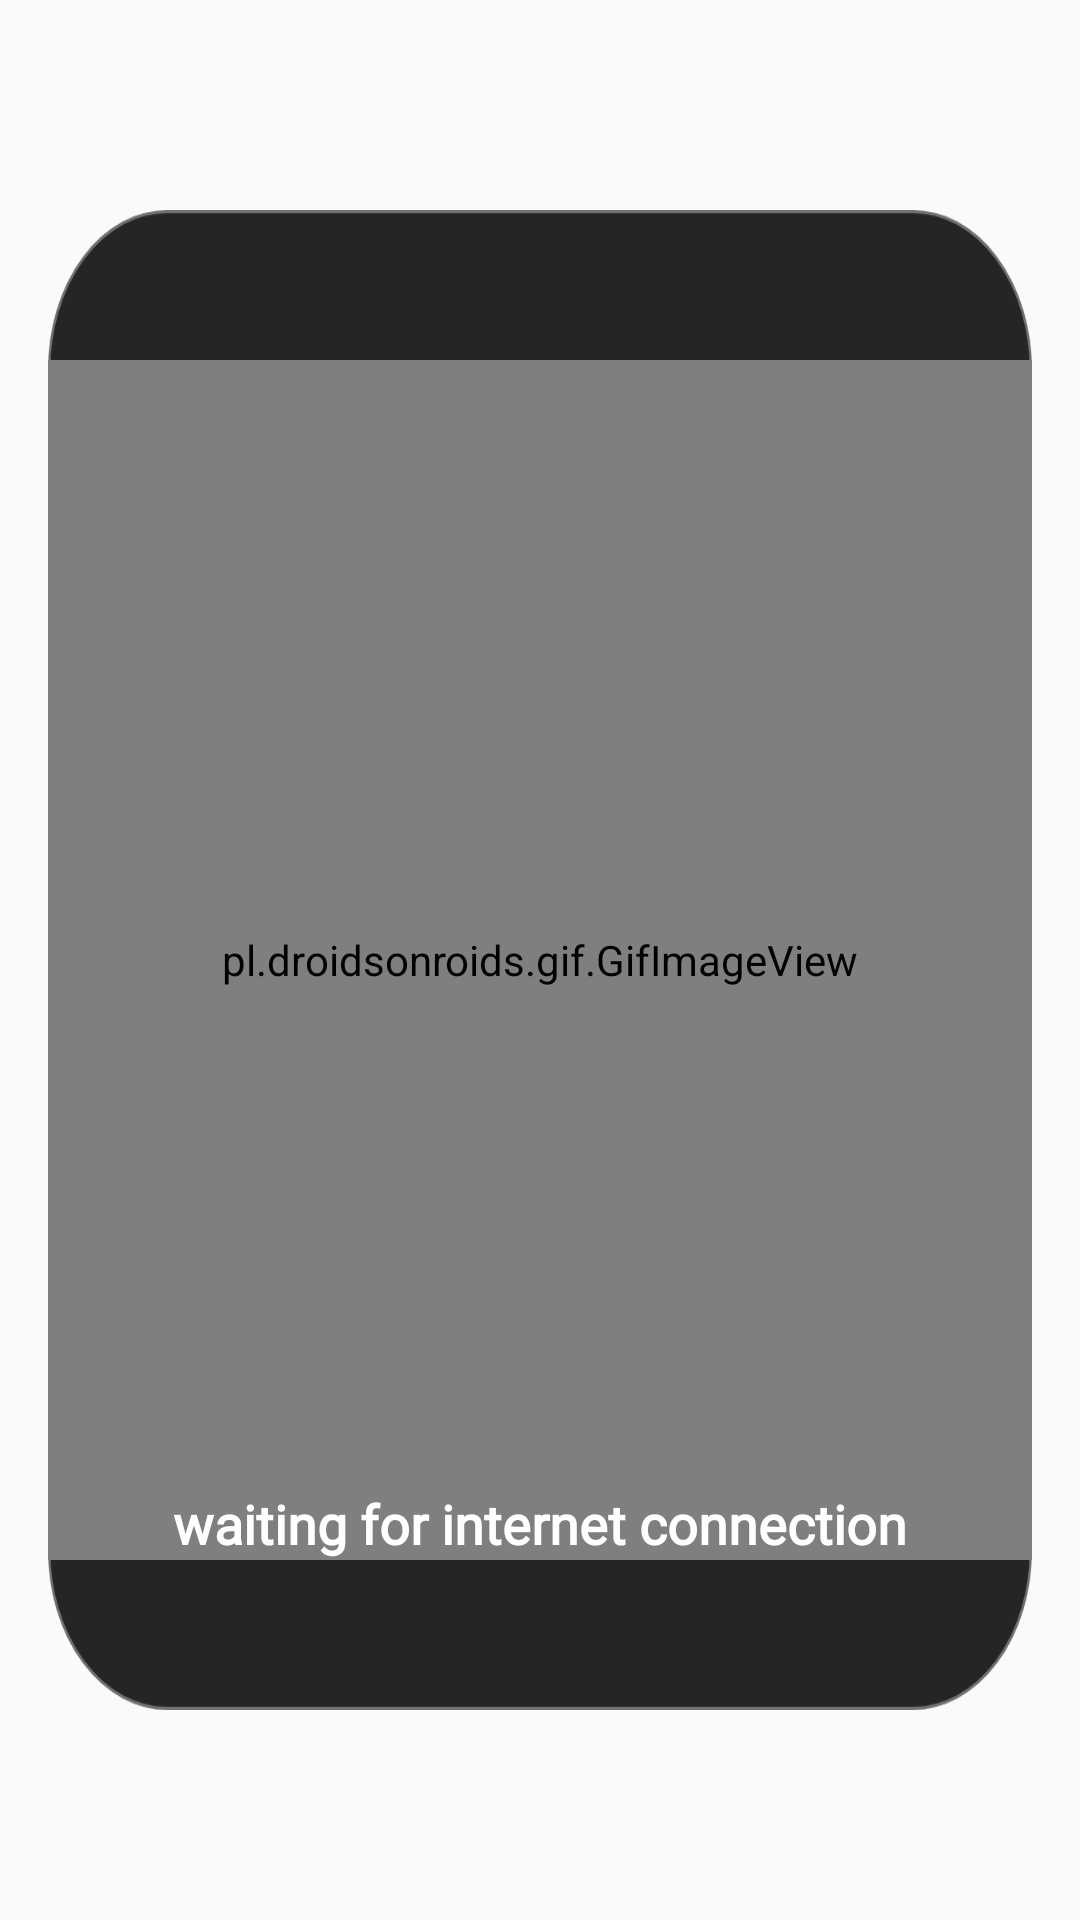

Write the Android layout XML for this screen, with the resource values it uses.
<!-- AndroidManifest.xml: application theme AppTheme -->
<!-- res/layout/no_internet_connection_dialog.xml -->
<?xml version="1.0" encoding="utf-8"?>
<androidx.constraintlayout.widget.ConstraintLayout
    xmlns:android="http://schemas.android.com/apk/res/android"
    xmlns:app="http://schemas.android.com/apk/res-auto"
    xmlns:tools="http://schemas.android.com/tools"
    android:layout_width="match_parent"
    android:layout_height="match_parent"
    android:background="@color/transparent">

    <ImageView
        android:id="@+id/imageView"
        android:layout_width="match_parent"
        android:layout_height="500dp"
        android:layout_marginStart="16dp"
        android:layout_marginEnd="16dp"
        android:scaleType="fitXY"
        app:layout_constraintBottom_toBottomOf="parent"
        app:layout_constraintEnd_toEndOf="parent"
        app:layout_constraintStart_toStartOf="parent"
        app:layout_constraintTop_toTopOf="parent"
        app:srcCompat="@drawable/no_internet_bg" />

    <pl.droidsonroids.gif.GifImageView
        android:id="@+id/gifImageView"
        android:layout_width="match_parent"
        android:layout_height="0dp"
        android:layout_marginStart="16dp"
        android:layout_marginTop="50dp"
        android:layout_marginEnd="16dp"
        android:layout_marginBottom="50dp"
        android:scaleType="fitXY"
        android:src="@drawable/no_internet_connection"
        app:layout_constraintBottom_toBottomOf="@+id/imageView"
        app:layout_constraintEnd_toEndOf="parent"
        app:layout_constraintHorizontal_bias="0.0"
        app:layout_constraintStart_toStartOf="parent"
        app:layout_constraintTop_toTopOf="@+id/imageView" />

    <TextView
        android:id="@+id/textView"
        android:layout_width="wrap_content"
        android:layout_height="wrap_content"
        android:fontFamily="@font/bernard"
        android:text="waiting for internet connection"
        android:textColor="@color/white"
        android:textSize="18sp"
        android:textStyle="bold"
        app:layout_constraintBottom_toBottomOf="@+id/gifImageView"
        app:layout_constraintEnd_toEndOf="parent"
        app:layout_constraintStart_toStartOf="parent" />


</androidx.constraintlayout.widget.ConstraintLayout>
<!-- resources referenced by this layout -->
<resources>
  <color name="transparent">#00000000</color>
  <color name="white">#ffffff</color>
  <!-- drawable no_internet_bg: png bitmap (drawable-hdpi, 16246 bytes) -->
  <style name="AppTheme" parent="Theme.AppCompat.Light.NoActionBar">
          
          <item name="colorPrimary">#000000</item>
          <item name="colorPrimaryDark">#FFFFFF</item>
          <item name="colorAccent">#000000</item>
          <item name="android:windowNoTitle">true</item>
          <item name="android:windowFullscreen">true</item>
      </style>
</resources>
